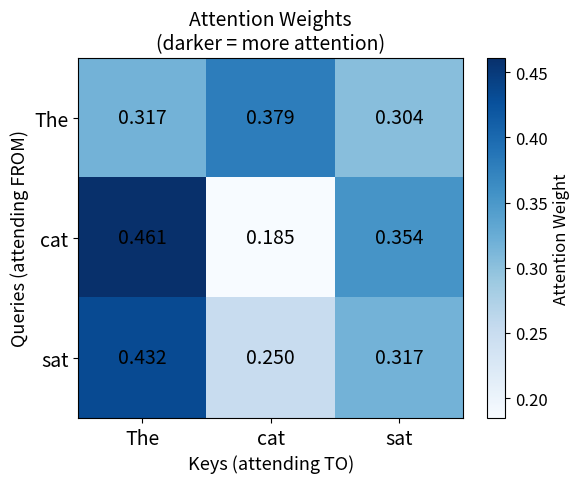
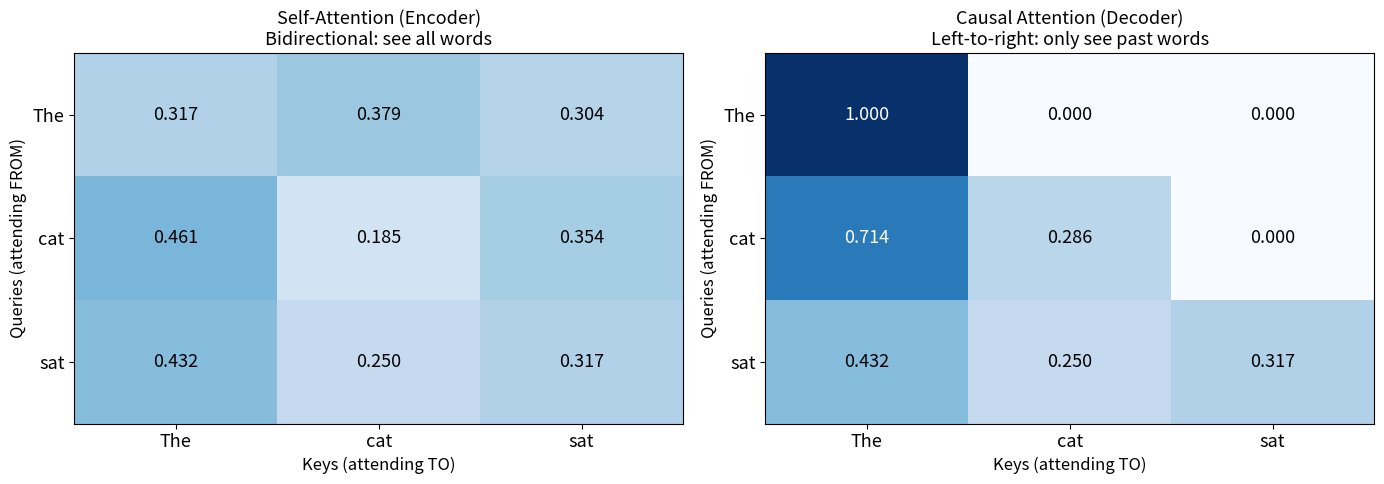
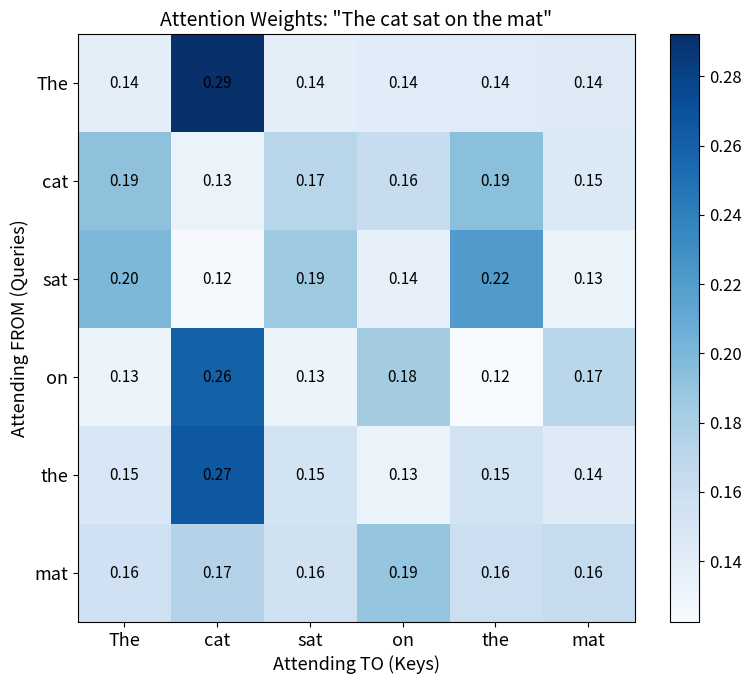
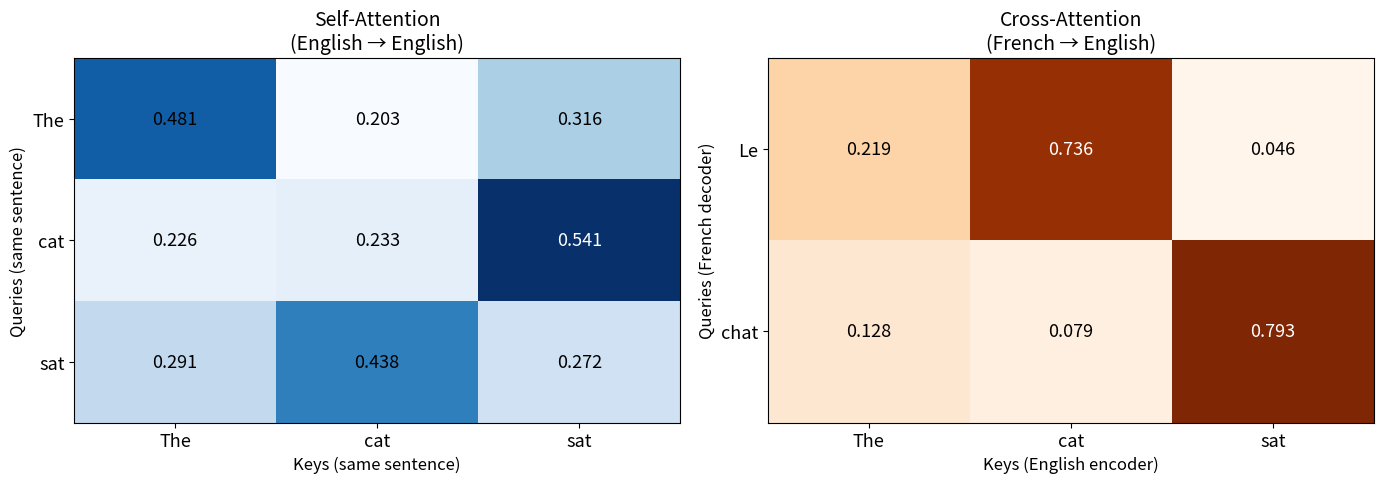

These charts were generated, in order, by the following Python code:
import numpy as np
import matplotlib.pyplot as plt
import matplotlib

# For nicer plots
matplotlib.rcParams['figure.figsize'] = (10, 6)
matplotlib.rcParams['font.size'] = 12

np.random.seed(42)  # For reproducibility
print("Setup complete!")

# Our sentence: "The cat sat"
# In real models, embeddings come from a learned lookup table.
# Here we'll use small, hand-crafted ones so we can see what's happening.

words = ["The", "cat", "sat"]
d_model = 4  # Embedding dimension (real models use 512, 768, etc.)

# Each word is represented as a vector of d_model numbers
embeddings = {
    "The": np.array([1.0, 0.0, 0.0, 0.1]),   # Articles
    "cat": np.array([0.0, 1.0, 0.8, 0.0]),    # Nouns/animals
    "sat": np.array([0.0, 0.5, 0.0, 1.0]),    # Verbs/actions
}

# Stack into a matrix: each ROW is one word's embedding
X = np.array([embeddings[w] for w in words])

print("Input matrix X (each row = one word):")
print(f"Shape: {X.shape}  (3 words × 4 dimensions)")
print()
for i, word in enumerate(words):
    print(f"  '{word}': {X[i]}")

# In real transformers, these weight matrices are LEARNED during training.
# Here we initialize them randomly to demonstrate the concept.

d_k = 3  # Dimension of queries and keys (can differ from d_model)
d_v = 3  # Dimension of values

# Weight matrices (these would be learned in a real model)
W_Q = np.random.randn(d_model, d_k) * 0.5  # Shape: (4, 3)
W_K = np.random.randn(d_model, d_k) * 0.5  # Shape: (4, 3)
W_V = np.random.randn(d_model, d_v) * 0.5  # Shape: (4, 3)

print("Weight matrices (learned during training):")
print(f"  W_Q shape: {W_Q.shape}  (d_model × d_k = {d_model} × {d_k})")
print(f"  W_K shape: {W_K.shape}  (d_model × d_k = {d_model} × {d_k})")
print(f"  W_V shape: {W_V.shape}  (d_model × d_v = {d_model} × {d_v})")

# Create Q, K, V by multiplying embeddings by weight matrices
Q = X @ W_Q  # (3 words × 4 dims) @ (4 dims × 3 d_k) = (3 words × 3 d_k)
K = X @ W_K  # Same shape
V = X @ W_V  # Same shape

print("Q (Queries - what each word is looking for):")
for i, word in enumerate(words):
    print(f"  Q_{word}: {np.round(Q[i], 3)}")

print(f"\nK (Keys - what each word advertises):")
for i, word in enumerate(words):
    print(f"  K_{word}: {np.round(K[i], 3)}")

print(f"\nV (Values - actual information each word carries):")
for i, word in enumerate(words):
    print(f"  V_{word}: {np.round(V[i], 3)}")

# Compute attention scores: Q × K^T
# This gives us a score for every (query word, key word) pair

scores = Q @ K.T  # (3 words × 3 d_k) @ (3 d_k × 3 words) = (3 × 3)

print("Attention scores (Q × K^T):")
print(f"Shape: {scores.shape}  (every word scored against every other word)\n")

# Display as a nice table
print(f"{'':>8}", end="")
for word in words:
    print(f"{word:>10}", end="")
print("  ← Keys")
print(f"{'':>8}" + "-" * 30)
for i, word in enumerate(words):
    print(f"{word:>6} |", end="")
    for j in range(len(words)):
        print(f"{scores[i, j]:>10.3f}", end="")
    print()
print(f"{'':>8}↑ Queries")
print(f"\nEach cell = how much the row word's Query matches the column word's Key")

# Scale by sqrt(d_k)
scale = np.sqrt(d_k)
scaled_scores = scores / scale

print(f"Scaling factor: √d_k = √{d_k} = {scale:.3f}")
print(f"\nBefore scaling: scores range from {scores.min():.3f} to {scores.max():.3f}")
print(f"After scaling:  scores range from {scaled_scores.min():.3f} to {scaled_scores.max():.3f}")
print("\nScaled scores:")
print(np.round(scaled_scores, 3))

# Demonstrate why scaling matters
print("\n--- Why scaling matters ---")
large_scores = np.array([100.0, 1.0, 2.0])
small_scores = np.array([3.0, 1.0, 2.0])

def softmax(x):
    exp_x = np.exp(x - np.max(x))  # Subtract max for numerical stability
    return exp_x / exp_x.sum()

print(f"Unscaled scores {large_scores} → softmax: {np.round(softmax(large_scores), 6)}")
print(f"  → Almost ALL weight on first element! Can't blend information.")
print(f"Scaled scores   {small_scores} → softmax: {np.round(softmax(small_scores), 4)}")
print(f"  → Weights are spread out. Model can blend from multiple words.")

def softmax(x):
    """Compute softmax along the last axis."""
    exp_x = np.exp(x - np.max(x, axis=-1, keepdims=True))  # Numerical stability
    return exp_x / np.sum(exp_x, axis=-1, keepdims=True)

# Apply softmax to each row (each word's attention distribution)
attention_weights = softmax(scaled_scores)

print("Attention weights (after softmax):")
print(f"Shape: {attention_weights.shape}\n")

print(f"{'':>8}", end="")
for word in words:
    print(f"{word:>10}", end="")
print(f"{'Sum':>10}")
print(f"{'':>8}" + "-" * 40)
for i, word in enumerate(words):
    print(f"{word:>6} |", end="")
    for j in range(len(words)):
        print(f"{attention_weights[i, j]:>10.4f}", end="")
    print(f"{attention_weights[i].sum():>10.4f}")

print("\nEach row sums to 1.0 — these are the attention weights!")
print("Higher values = more attention paid to that word.")

fig, ax = plt.subplots(figsize=(6, 5))

im = ax.imshow(attention_weights, cmap='Blues', aspect='auto')

# Labels
ax.set_xticks(range(len(words)))
ax.set_yticks(range(len(words)))
ax.set_xticklabels(words, fontsize=14)
ax.set_yticklabels(words, fontsize=14)
ax.set_xlabel('Keys (attending TO)', fontsize=13)
ax.set_ylabel('Queries (attending FROM)', fontsize=13)
ax.set_title('Attention Weights\n(darker = more attention)', fontsize=14)

# Add text annotations
for i in range(len(words)):
    for j in range(len(words)):
        color = 'white' if attention_weights[i, j] > 0.5 else 'black'
        ax.text(j, i, f'{attention_weights[i, j]:.3f}',
                ha='center', va='center', fontsize=14, color=color)

plt.colorbar(im, ax=ax, label='Attention Weight')
plt.tight_layout()
plt.show()

# Final output = attention_weights × V
output = attention_weights @ V  # (3 × 3) @ (3 × 3) = (3 × 3)

print("Output of attention (weighted sum of values):")
print(f"Shape: {output.shape}\n")

for i, word in enumerate(words):
    print(f"  output for '{word}': {np.round(output[i], 4)}")
    # Show the breakdown
    parts = []
    for j, w2 in enumerate(words):
        parts.append(f"{attention_weights[i, j]:.3f} × V_{w2}")
    print(f"    = {' + '.join(parts)}")
    print()

def scaled_dot_product_attention(Q, K, V, mask=None):
    """
    Compute Scaled Dot-Product Attention.
    
    Args:
        Q: Queries  (num_words × d_k)
        K: Keys     (num_words × d_k)
        V: Values   (num_words × d_v)
        mask: Optional mask to prevent attending to certain positions
    
    Returns:
        output: Weighted sum of values (num_words × d_v)
        weights: Attention weights     (num_words × num_words)
    """
    d_k = Q.shape[-1]
    
    # Step 1: Compute similarity scores
    scores = Q @ K.T  # (num_words × num_words)
    
    # Step 2: Scale
    scores = scores / np.sqrt(d_k)
    
    # Step 3: Apply mask (if provided)
    if mask is not None:
        scores = np.where(mask == 0, -1e9, scores)
    
    # Step 4: Softmax to get weights
    weights = softmax(scores)
    
    # Step 5: Weighted sum of values
    output = weights @ V
    
    return output, weights

# Test it!
output, weights = scaled_dot_product_attention(Q, K, V)
print("Attention output shape:", output.shape)
print("Attention weights shape:", weights.shape)
print("\nAttention weights:")
print(np.round(weights, 4))

# Create a causal mask (lower triangular matrix)
seq_len = len(words)
causal_mask = np.tril(np.ones((seq_len, seq_len)))  # Lower triangle of 1s

print("Causal mask (1 = can attend, 0 = cannot attend):")
print(f"{'':>8}", end="")
for word in words:
    print(f"{word:>8}", end="")
print()
for i, word in enumerate(words):
    print(f"{word:>6} |", end="")
    for j in range(len(words)):
        symbol = "  CAN" if causal_mask[i, j] == 1 else "    X"
        print(f"{symbol:>8}", end="")
    print()

print("\n'The' can only see itself")
print("'cat' can see 'The' and itself")
print("'sat' can see everything before it")

# Apply causal masking
output_masked, weights_masked = scaled_dot_product_attention(Q, K, V, mask=causal_mask)

# Visualize both side by side
fig, axes = plt.subplots(1, 2, figsize=(14, 5))

for ax, w, title in [
    (axes[0], weights, 'Self-Attention (Encoder)\nBidirectional: see all words'),
    (axes[1], weights_masked, 'Causal Attention (Decoder)\nLeft-to-right: only see past words')
]:
    im = ax.imshow(w, cmap='Blues', aspect='auto', vmin=0, vmax=1)
    ax.set_xticks(range(len(words)))
    ax.set_yticks(range(len(words)))
    ax.set_xticklabels(words, fontsize=13)
    ax.set_yticklabels(words, fontsize=13)
    ax.set_xlabel('Keys (attending TO)', fontsize=12)
    ax.set_ylabel('Queries (attending FROM)', fontsize=12)
    ax.set_title(title, fontsize=13)
    for i in range(len(words)):
        for j in range(len(words)):
            color = 'white' if w[i, j] > 0.5 else 'black'
            ax.text(j, i, f'{w[i, j]:.3f}',
                    ha='center', va='center', fontsize=13, color=color)

plt.tight_layout()
plt.show()
print("Notice: In causal attention, the upper-right triangle is zeroed out.")
print("Each word can only attend to itself and previous words.")

# Longer sentence with more interesting attention patterns
sentence = ["The", "cat", "sat", "on", "the", "mat"]
n_words = len(sentence)
d_model_big = 8
d_k_big = 6

# Random embeddings (in real models these are learned)
np.random.seed(123)
X_big = np.random.randn(n_words, d_model_big) * 0.5

# Make similar words have similar embeddings
# "The" and "the" should be similar
X_big[4] = X_big[0] + np.random.randn(d_model_big) * 0.1
# "cat" and "mat" rhyme and are both nouns
X_big[5] = X_big[1] * 0.3 + np.random.randn(d_model_big) * 0.3

# Random weight matrices
W_Q_big = np.random.randn(d_model_big, d_k_big) * 0.3
W_K_big = np.random.randn(d_model_big, d_k_big) * 0.3
W_V_big = np.random.randn(d_model_big, d_k_big) * 0.3

Q_big = X_big @ W_Q_big
K_big = X_big @ W_K_big
V_big = X_big @ W_V_big

output_big, weights_big = scaled_dot_product_attention(Q_big, K_big, V_big)

# Visualize
fig, ax = plt.subplots(figsize=(8, 7))
im = ax.imshow(weights_big, cmap='Blues', aspect='auto')
ax.set_xticks(range(n_words))
ax.set_yticks(range(n_words))
ax.set_xticklabels(sentence, fontsize=13)
ax.set_yticklabels(sentence, fontsize=13)
ax.set_xlabel('Attending TO (Keys)', fontsize=13)
ax.set_ylabel('Attending FROM (Queries)', fontsize=13)
ax.set_title('Attention Weights: "The cat sat on the mat"', fontsize=14)

for i in range(n_words):
    for j in range(n_words):
        color = 'white' if weights_big[i, j] > 0.4 else 'black'
        ax.text(j, i, f'{weights_big[i, j]:.2f}',
                ha='center', va='center', fontsize=11, color=color)

plt.colorbar(im, ax=ax)
plt.tight_layout()
plt.show()

# === Self-Attention ===
# All Q, K, V come from the same sentence
english = ["The", "cat", "sat"]
np.random.seed(42)
X_eng = np.random.randn(3, 4)

W_Q_sa = np.random.randn(4, 3) * 0.5
W_K_sa = np.random.randn(4, 3) * 0.5
W_V_sa = np.random.randn(4, 3) * 0.5

Q_self = X_eng @ W_Q_sa  # From English sentence
K_self = X_eng @ W_K_sa  # From English sentence (SAME!)
V_self = X_eng @ W_V_sa  # From English sentence (SAME!)

_, self_attn_weights = scaled_dot_product_attention(Q_self, K_self, V_self)

# === Cross-Attention ===
# Q from French (decoder), K and V from English (encoder)
french = ["Le", "chat"]
X_fr = np.random.randn(2, 4)

W_Q_ca = np.random.randn(4, 3) * 0.5
W_K_ca = np.random.randn(4, 3) * 0.5
W_V_ca = np.random.randn(4, 3) * 0.5

Q_cross = X_fr @ W_Q_ca   # From French (decoder asks questions)
K_cross = X_eng @ W_K_ca  # From English (encoder provides context)
V_cross = X_eng @ W_V_ca  # From English (encoder provides context)

_, cross_attn_weights = scaled_dot_product_attention(Q_cross, K_cross, V_cross)

# Visualize both
fig, axes = plt.subplots(1, 2, figsize=(14, 5))

# Self-attention
im1 = axes[0].imshow(self_attn_weights, cmap='Blues', aspect='auto')
axes[0].set_xticks(range(3))
axes[0].set_yticks(range(3))
axes[0].set_xticklabels(english, fontsize=13)
axes[0].set_yticklabels(english, fontsize=13)
axes[0].set_title('Self-Attention\n(English → English)', fontsize=14)
axes[0].set_xlabel('Keys (same sentence)', fontsize=12)
axes[0].set_ylabel('Queries (same sentence)', fontsize=12)
for i in range(3):
    for j in range(3):
        color = 'white' if self_attn_weights[i, j] > 0.5 else 'black'
        axes[0].text(j, i, f'{self_attn_weights[i, j]:.3f}',
                     ha='center', va='center', fontsize=13, color=color)

# Cross-attention
im2 = axes[1].imshow(cross_attn_weights, cmap='Oranges', aspect='auto')
axes[1].set_xticks(range(3))
axes[1].set_yticks(range(2))
axes[1].set_xticklabels(english, fontsize=13)
axes[1].set_yticklabels(french, fontsize=13)
axes[1].set_title('Cross-Attention\n(French → English)', fontsize=14)
axes[1].set_xlabel('Keys (English encoder)', fontsize=12)
axes[1].set_ylabel('Queries (French decoder)', fontsize=12)
for i in range(2):
    for j in range(3):
        color = 'white' if cross_attn_weights[i, j] > 0.5 else 'black'
        axes[1].text(j, i, f'{cross_attn_weights[i, j]:.3f}',
                     ha='center', va='center', fontsize=13, color=color)

plt.tight_layout()
plt.show()

print("Self-attention: each English word attends to other English words.")
print("Cross-attention: each French word attends to English words for translation context.")
